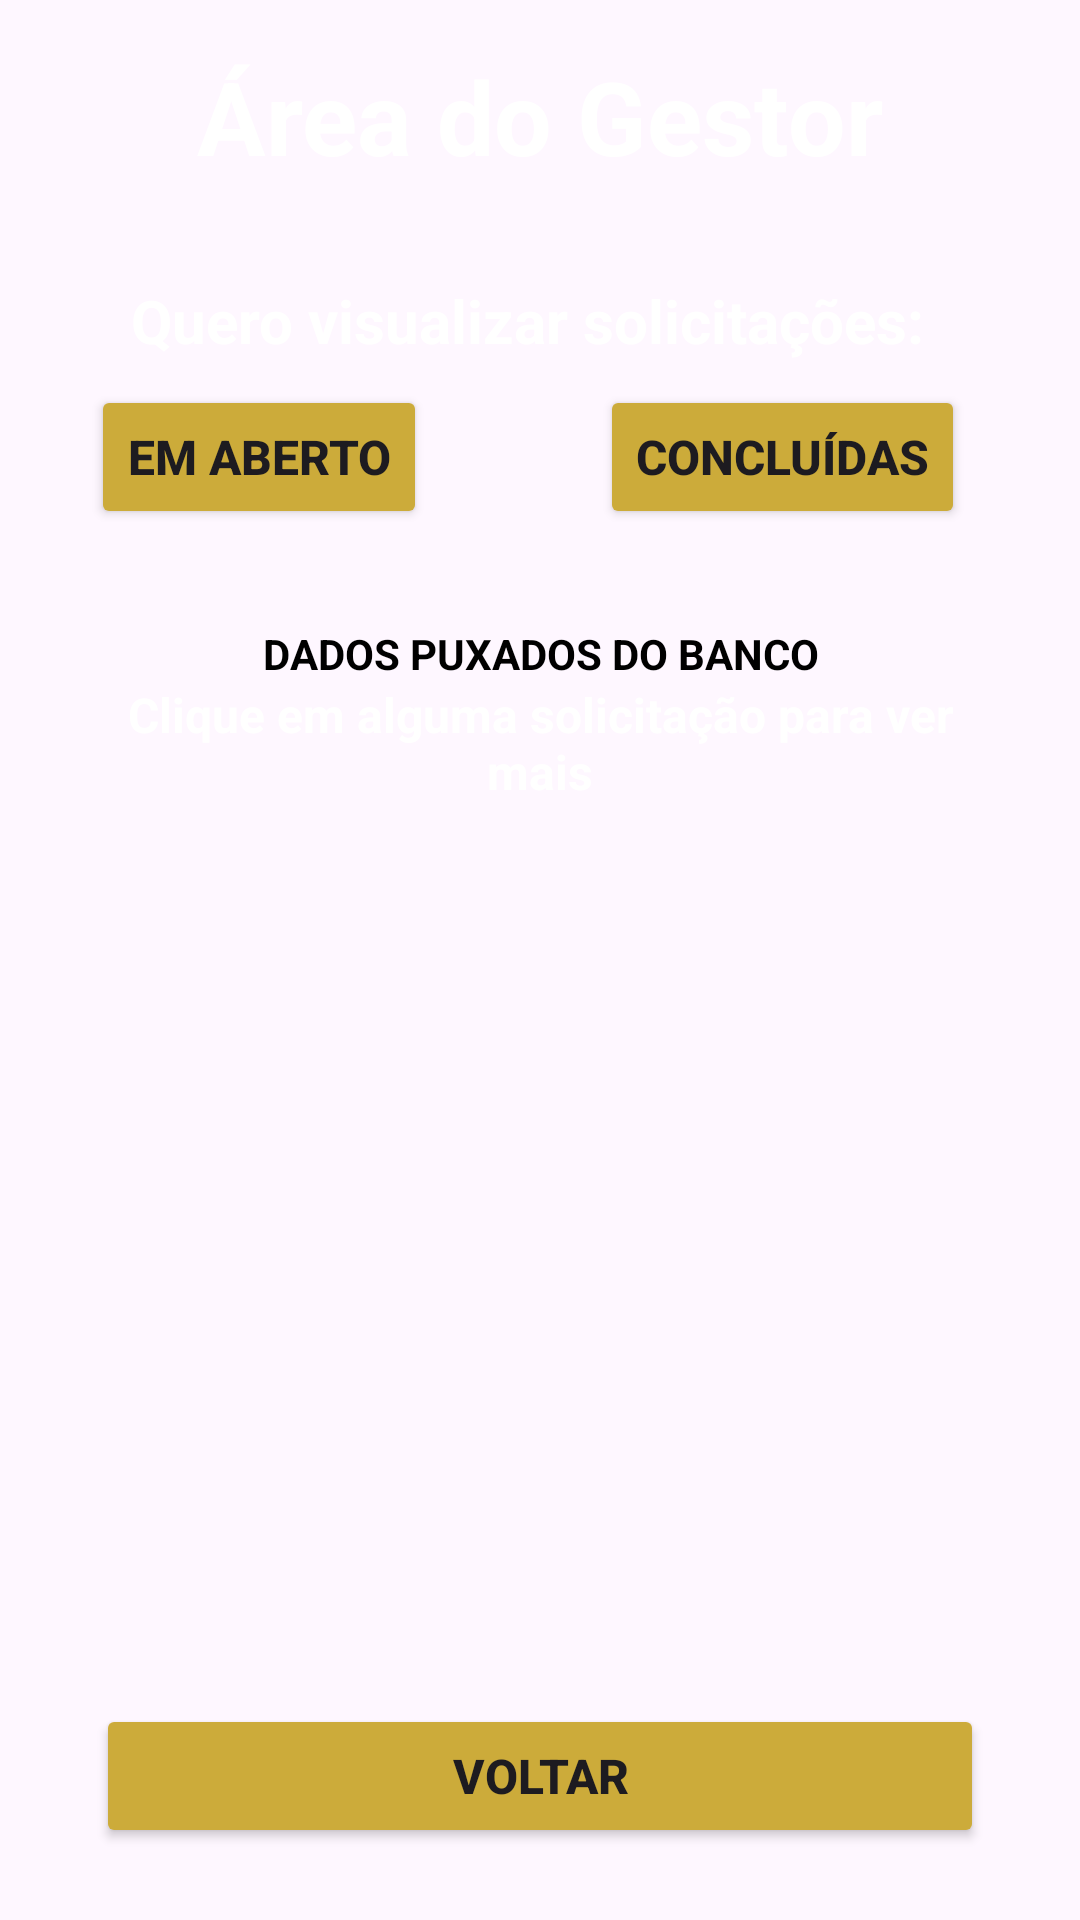

Write the Android layout XML for this screen, with the resource values it uses.
<!-- AndroidManifest.xml: application theme Theme.PROJETO_2 -->
<!-- res/layout/activity_tela05_solicitacoes_gestor.xml -->
<?xml version="1.0" encoding="utf-8"?>
<androidx.constraintlayout.widget.ConstraintLayout xmlns:android="http://schemas.android.com/apk/res/android"
    xmlns:app="http://schemas.android.com/apk/res-auto"
    xmlns:tools="http://schemas.android.com/tools"
    android:id="@+id/main"
    android:layout_width="match_parent"
    android:layout_height="match_parent"
    android:background="@color/blue"
    tools:context=".Tela_05_SolicitacoesGestor">

    <Button
        android:id="@+id/btnVoltarT5"
        android:layout_width="0dp"
        android:layout_height="wrap_content"
        android:layout_marginStart="32dp"
        android:layout_marginEnd="32dp"
        android:layout_marginBottom="24dp"
        android:backgroundTint="#CCAB3A"
        android:text="VOLTAR"
        android:textSize="16sp"
        android:textStyle="bold"
        app:layout_constraintBottom_toBottomOf="parent"
        app:layout_constraintEnd_toEndOf="parent"
        app:layout_constraintHorizontal_bias="0.0"
        app:layout_constraintStart_toStartOf="parent" />

    <Button
        android:id="@+id/btnMostrarSolicitacoesConcluidas"
        android:layout_width="wrap_content"
        android:layout_height="wrap_content"
        android:layout_marginTop="8dp"
        android:layout_marginEnd="8dp"
        android:backgroundTint="#CCAB3A"
        android:text="CONCLUÍDAS"
        android:textSize="16sp"
        android:textStyle="bold"
        app:layout_constraintEnd_toEndOf="parent"
        app:layout_constraintStart_toEndOf="@+id/btnMostrarSolicitacoesAbertas"
        app:layout_constraintTop_toBottomOf="@+id/textView3" />

    <TextView
        android:id="@+id/textView3"
        android:layout_width="wrap_content"
        android:layout_height="wrap_content"
        android:layout_marginTop="32dp"
        android:text="Quero visualizar solicitações:"
        android:textColor="#FFFFFF"
        android:textSize="20sp"
        android:textStyle="bold"
        app:layout_constraintEnd_toEndOf="@+id/btnMostrarSolicitacoesConcluidas"
        app:layout_constraintStart_toStartOf="@+id/btnMostrarSolicitacoesAbertas"
        app:layout_constraintTop_toBottomOf="@+id/textView4" />

    <Button
        android:id="@+id/btnMostrarSolicitacoesAbertas"
        android:layout_width="wrap_content"
        android:layout_height="wrap_content"
        android:layout_marginTop="8dp"
        android:layout_marginEnd="27dp"
        android:backgroundTint="#CCAB3A"
        android:text="EM ABERTO"
        android:textSize="16sp"
        android:textStyle="bold"
        app:layout_constraintEnd_toStartOf="@+id/btnMostrarSolicitacoesConcluidas"
        app:layout_constraintStart_toStartOf="parent"
        app:layout_constraintTop_toBottomOf="@+id/textView3" />

    <TextView
        android:id="@+id/textView4"
        android:layout_width="wrap_content"
        android:layout_height="wrap_content"
        android:layout_marginTop="16dp"
        android:text="Área do Gestor"
        android:textColor="#FFFFFF"
        android:textSize="34sp"
        android:textStyle="bold"
        app:layout_constraintEnd_toEndOf="parent"
        app:layout_constraintStart_toStartOf="parent"
        app:layout_constraintTop_toTopOf="parent" />

    <androidx.recyclerview.widget.RecyclerView
        android:id="@+id/meuRecyclerId"
        android:layout_width="0dp"
        android:layout_height="0dp"
        android:layout_marginStart="32dp"
        android:layout_marginTop="8dp"
        android:layout_marginEnd="32dp"
        android:layout_marginBottom="16dp"
        app:layout_constraintBottom_toTopOf="@+id/btnVoltarT5"
        app:layout_constraintEnd_toEndOf="parent"
        app:layout_constraintStart_toStartOf="parent"
        app:layout_constraintTop_toBottomOf="@+id/textView11" />

    <TextView
        android:id="@+id/textView5"
        android:layout_width="match_parent"
        android:layout_height="wrap_content"
        android:layout_marginStart="32dp"
        android:layout_marginTop="32dp"
        android:layout_marginEnd="32dp"
        android:text="DADOS PUXADOS DO BANCO"
        android:textAlignment="center"
        android:textColor="#000000"
        android:textStyle="bold"
        app:layout_constraintEnd_toEndOf="parent"
        app:layout_constraintStart_toStartOf="parent"
        app:layout_constraintTop_toBottomOf="@+id/btnMostrarSolicitacoesConcluidas" />

    <TextView
        android:id="@+id/textView11"
        android:layout_width="match_parent"
        android:layout_height="wrap_content"
        android:layout_marginStart="32dp"
        android:layout_marginEnd="32dp"
        android:text="Clique em alguma solicitação para ver mais"
        android:textAlignment="center"
        android:textColor="#FFFFFF"
        android:textSize="16sp"
        android:textStyle="bold"
        app:layout_constraintEnd_toEndOf="parent"
        app:layout_constraintHorizontal_bias="1.0"
        app:layout_constraintStart_toStartOf="parent"
        app:layout_constraintTop_toBottomOf="@+id/textView5" />

</androidx.constraintlayout.widget.ConstraintLayout>
<!-- resources referenced by this layout -->
<resources>
  <style name="Theme.PROJETO_2" parent="Base.Theme.PROJETO_2" />
  <style name="Base.Theme.PROJETO_2" parent="Theme.Material3.DayNight.NoActionBar">
          
          
      </style>
</resources>
